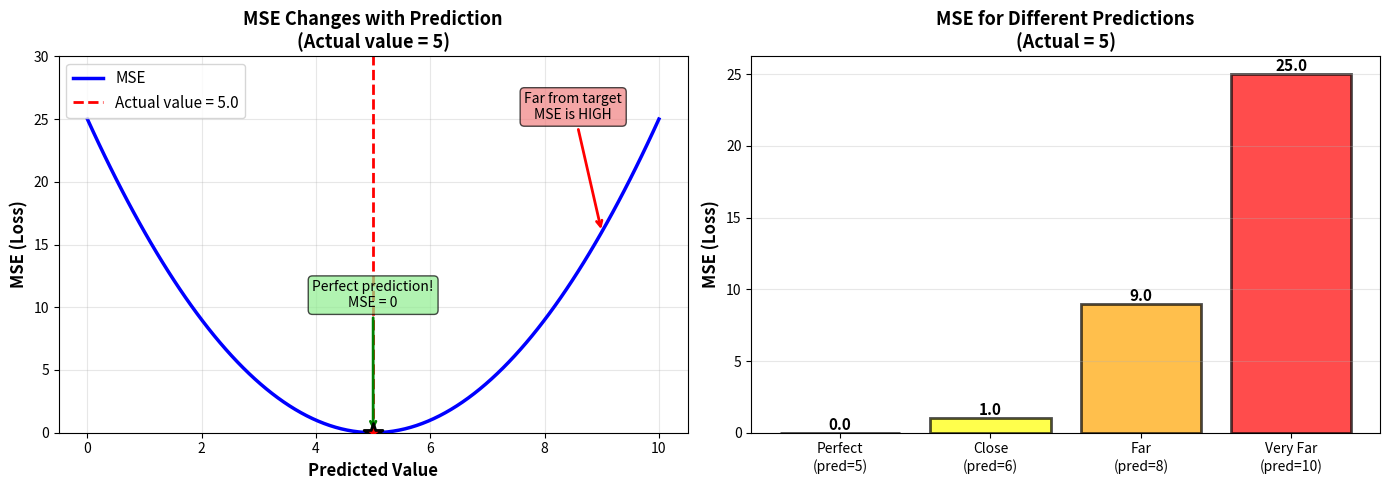
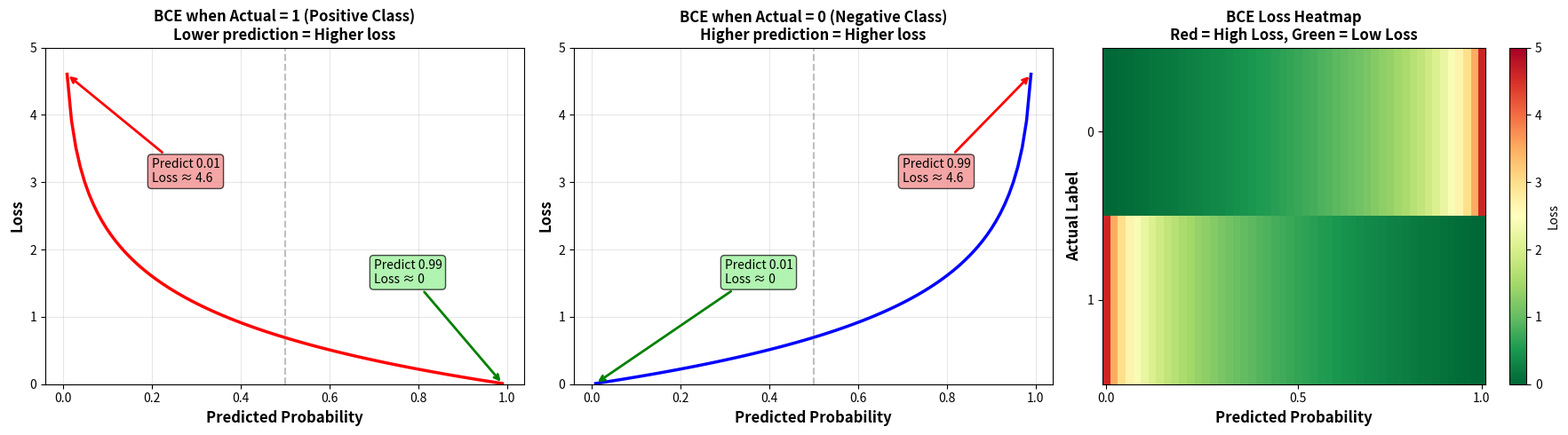
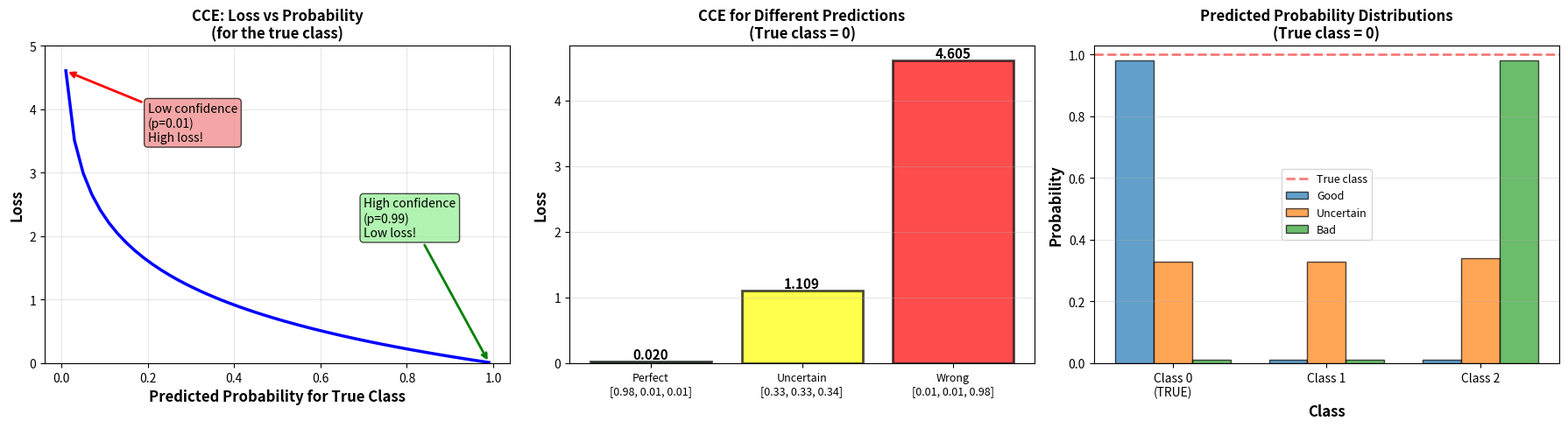
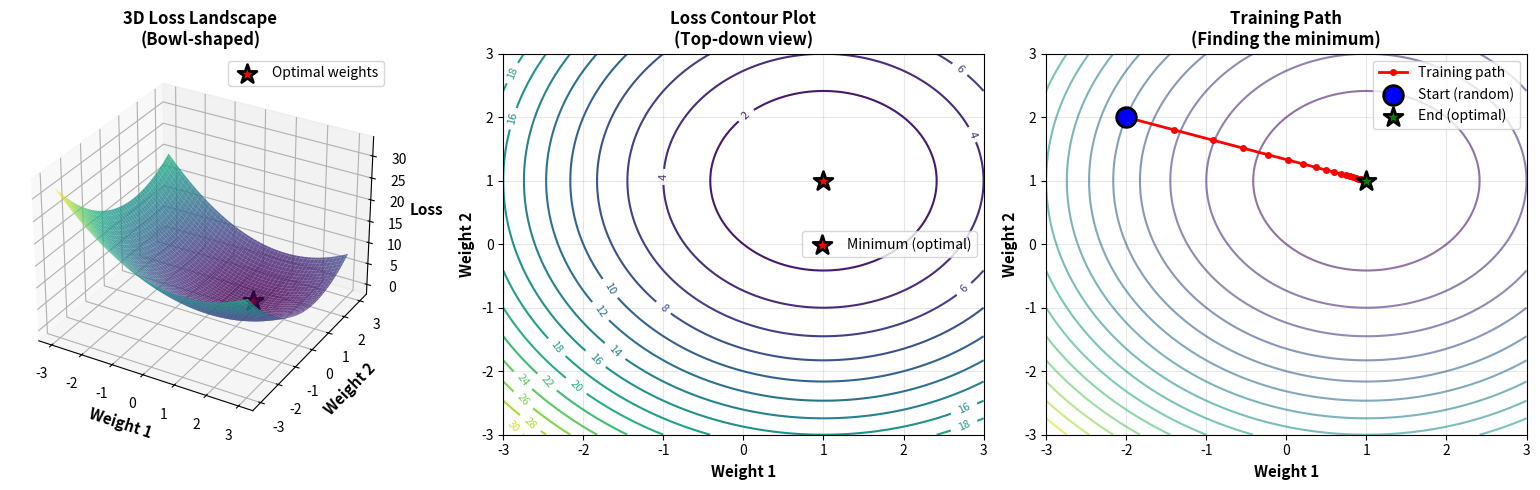

These figures' Python source, in order:
# Import our essential tools
import numpy as np
import matplotlib.pyplot as plt
from mpl_toolkits.mplot3d import Axes3D
from matplotlib.patches import Patch

%matplotlib inline

np.random.seed(42)

print("✅ Libraries imported successfully!")
print("📦 NumPy version:", np.__version__)

# Let's start with a simple example to understand the concept

print("🎯 SIMPLE EXAMPLE: Why We Need Loss Functions\n")
print("="*70)

# Scenario: Predicting house prices
actual_price = 300000  # The real house price is $300,000

# Let's try three different predictions
prediction_1 = 295000  # Pretty good!
prediction_2 = 350000  # Too high
prediction_3 = 200000  # Way too low

print("\n📍 ACTUAL HOUSE PRICE: $300,000")
print("\n🔮 Our predictions:")
print(f"   Prediction 1: ${prediction_1:,}")
print(f"   Prediction 2: ${prediction_2:,}")
print(f"   Prediction 3: ${prediction_3:,}")

# Calculate errors (how far off we are)
error_1 = prediction_1 - actual_price
error_2 = prediction_2 - actual_price
error_3 = prediction_3 - actual_price

print("\n❌ Raw errors (prediction - actual):")
print(f"   Error 1: ${error_1:,} (off by ${abs(error_1):,})")
print(f"   Error 2: ${error_2:,} (off by ${abs(error_2):,})")
print(f"   Error 3: ${error_3:,} (off by ${abs(error_3):,})")

# Problem: Negative and positive errors can cancel out!
average_error = (error_1 + error_2 + error_3) / 3
print(f"\n⚠️  Average error: ${average_error:,.2f}")
print("    Problem: Positive and negative errors cancel out!")

# Solution: Square the errors (all become positive)
squared_error_1 = error_1 ** 2
squared_error_2 = error_2 ** 2
squared_error_3 = error_3 ** 2

print("\n✅ Squared errors (always positive):")
print(f"   Squared Error 1: ${squared_error_1:,}")
print(f"   Squared Error 2: ${squared_error_2:,}")
print(f"   Squared Error 3: ${squared_error_3:,}")

# Calculate mean squared error
mean_squared_error = (squared_error_1 + squared_error_2 + squared_error_3) / 3
print(f"\n📊 Mean Squared Error (MSE): ${mean_squared_error:,.2f}")
print("    This is our LOSS - we want to minimize it!")

print("\n" + "="*70)
print("\n💡 KEY INSIGHT:")
print("   • Loss functions convert prediction errors into a single number")
print("   • This number tells us how 'bad' our predictions are")
print("   • Lower loss = better predictions")
print("   • The goal of training: MINIMIZE THE LOSS!")
print("="*70)

# Implement Mean Squared Error with detailed explanations

def mean_squared_error(y_true, y_pred, verbose=False):
    """
    Calculate Mean Squared Error (MSE) for regression problems.
    
    MSE measures the average squared difference between predictions and actual values.
    Lower MSE = better predictions.
    
    Parameters:
    - y_true: Actual values (ground truth)
    - y_pred: Predicted values
    - verbose: If True, print detailed calculations
    
    Returns:
    - mse: Mean Squared Error (scalar)
    
    Formula: MSE = (1/n) × Σ(predicted - actual)²
    """
    # Convert to numpy arrays for easy math
    y_true = np.array(y_true)
    y_pred = np.array(y_pred)
    
    if verbose:
        print("📊 CALCULATING MSE - Step by Step")
        print("="*70)
        print(f"\nNumber of samples: {len(y_true)}")
        print(f"\nActual values:    {y_true}")
        print(f"Predicted values: {y_pred}")
    
    # Step 1: Calculate errors (prediction - actual)
    errors = y_pred - y_true
    
    if verbose:
        print(f"\nStep 1 - Errors (pred - actual): {errors}")
    
    # Step 2: Square the errors (makes them all positive)
    squared_errors = errors ** 2
    
    if verbose:
        print(f"Step 2 - Squared errors:         {squared_errors}")
    
    # Step 3: Calculate the mean (average) of squared errors
    mse = np.mean(squared_errors)
    
    if verbose:
        print(f"\nStep 3 - Mean of squared errors: {mse:.4f}")
        print("\n" + "="*70)
        print(f"\n✅ MEAN SQUARED ERROR (MSE): {mse:.4f}")
        print("   Lower is better!")
        print("="*70)
    
    return mse

print("✅ MSE function defined!")
print("   Use this for: regression problems (predicting continuous numbers)")

# Example 1: Good predictions (low MSE)
print("\n🎯 EXAMPLE 1: Good Predictions\n")

actual_temps = [72, 75, 68, 80, 77]  # Actual temperatures
good_predictions = [71, 76, 69, 79, 78]  # Pretty close!

mse_good = mean_squared_error(actual_temps, good_predictions, verbose=True)

print("\n" + "="*70)

# Example 2: Bad predictions (high MSE)
print("\n🎯 EXAMPLE 2: Bad Predictions\n")

bad_predictions = [65, 82, 60, 90, 70]  # Way off!

mse_bad = mean_squared_error(actual_temps, bad_predictions, verbose=True)

# Compare
print("\n" + "="*70)
print("📊 COMPARISON")
print("="*70)
print(f"\nGood predictions MSE: {mse_good:.4f}")
print(f"Bad predictions MSE:  {mse_bad:.4f}")
print(f"\nThe bad predictions have {mse_bad/mse_good:.1f}x higher loss!")
print("\n💡 Lower MSE = Better predictions")
print("="*70)

# Visualize how MSE changes with prediction errors

print("\n📈 VISUALIZING MSE\n")

# Let's say the actual value is 5
actual_value = 5.0

# Try many different predictions from 0 to 10
predictions = np.linspace(0, 10, 100)

# Calculate MSE for each prediction
mse_values = [(pred - actual_value)**2 for pred in predictions]

# Create visualization
fig, (ax1, ax2) = plt.subplots(1, 2, figsize=(14, 5))

# Plot 1: MSE vs Prediction
ax1.plot(predictions, mse_values, 'b-', linewidth=2.5, label='MSE')
ax1.axvline(x=actual_value, color='red', linestyle='--', linewidth=2, label=f'Actual value = {actual_value}')
ax1.scatter([actual_value], [0], color='red', s=200, zorder=5, marker='*', edgecolors='black', linewidth=2)
ax1.set_xlabel('Predicted Value', fontsize=12, fontweight='bold')
ax1.set_ylabel('MSE (Loss)', fontsize=12, fontweight='bold')
ax1.set_title('MSE Changes with Prediction\n(Actual value = 5)', fontsize=13, fontweight='bold')
ax1.legend(fontsize=11)
ax1.grid(True, alpha=0.3)
ax1.set_ylim([0, 30])

# Add annotations
ax1.annotate('Perfect prediction!\nMSE = 0', xy=(5, 0), xytext=(5, 10),
            arrowprops=dict(arrowstyle='->', color='green', lw=2),
            fontsize=10, ha='center', bbox=dict(boxstyle='round', facecolor='lightgreen', alpha=0.7))

ax1.annotate('Far from target\nMSE is HIGH', xy=(9, 16), xytext=(8.5, 25),
            arrowprops=dict(arrowstyle='->', color='red', lw=2),
            fontsize=10, ha='center', bbox=dict(boxstyle='round', facecolor='lightcoral', alpha=0.7))

# Plot 2: Comparing different prediction scenarios
scenarios = ['Perfect\n(pred=5)', 'Close\n(pred=6)', 'Far\n(pred=8)', 'Very Far\n(pred=10)']
scenario_preds = [5, 6, 8, 10]
scenario_mse = [(p - actual_value)**2 for p in scenario_preds]
colors = ['green', 'yellow', 'orange', 'red']

bars = ax2.bar(scenarios, scenario_mse, color=colors, edgecolor='black', linewidth=2, alpha=0.7)
ax2.set_ylabel('MSE (Loss)', fontsize=12, fontweight='bold')
ax2.set_title('MSE for Different Predictions\n(Actual = 5)', fontsize=13, fontweight='bold')
ax2.grid(axis='y', alpha=0.3)

# Add value labels on bars
for bar, mse in zip(bars, scenario_mse):
    height = bar.get_height()
    ax2.text(bar.get_x() + bar.get_width()/2., height,
            f'{mse:.1f}', ha='center', va='bottom', fontsize=11, fontweight='bold')

plt.tight_layout()
plt.savefig('mse_visualization.png', dpi=150, bbox_inches='tight')
plt.show()

print("\n💡 Key Observations:")
print("   • MSE forms a parabola (U-shape)")
print("   • Minimum at the actual value (perfect prediction)")
print("   • Grows quickly as you move away from the target")
print("   • Large errors are penalized more than small errors")

# Implement Binary Cross-Entropy with detailed explanations

def binary_cross_entropy(y_true, y_pred, epsilon=1e-15, verbose=False):
    """
    Calculate Binary Cross-Entropy (BCE) for binary classification.
    
    BCE measures how well predicted probabilities match actual binary labels.
    Lower BCE = better predictions.
    
    Parameters:
    - y_true: Actual labels (0 or 1)
    - y_pred: Predicted probabilities (between 0 and 1)
    - epsilon: Small number to prevent log(0) errors
    - verbose: If True, print detailed calculations
    
    Returns:
    - bce: Binary Cross-Entropy (scalar)
    
    Formula: BCE = -[y×log(p) + (1-y)×log(1-p)]
    """
    # Convert to numpy arrays
    y_true = np.array(y_true)
    y_pred = np.array(y_pred)
    
    # Clip predictions to prevent log(0) which is undefined
    # This prevents numerical instability
    y_pred = np.clip(y_pred, epsilon, 1 - epsilon)
    
    if verbose:
        print("📊 CALCULATING BINARY CROSS-ENTROPY - Step by Step")
        print("="*70)
        print(f"\nNumber of samples: {len(y_true)}")
        print(f"\nActual labels (0 or 1):      {y_true}")
        print(f"Predicted probabilities (0-1): {y_pred}")
    
    # Calculate loss for each sample
    # When y_true=1: loss = -log(y_pred)
    # When y_true=0: loss = -log(1-y_pred)
    loss = -(y_true * np.log(y_pred) + (1 - y_true) * np.log(1 - y_pred))
    
    if verbose:
        print(f"\nPer-sample losses: {loss}")
        print("\nBreakdown for each sample:")
        for i in range(len(y_true)):
            if y_true[i] == 1:
                print(f"  Sample {i}: y=1, p={y_pred[i]:.3f} → loss=-log({y_pred[i]:.3f})={loss[i]:.4f}")
            else:
                print(f"  Sample {i}: y=0, p={y_pred[i]:.3f} → loss=-log({1-y_pred[i]:.3f})={loss[i]:.4f}")
    
    # Take the average
    bce = np.mean(loss)
    
    if verbose:
        print("\n" + "="*70)
        print(f"\n✅ BINARY CROSS-ENTROPY (BCE): {bce:.4f}")
        print("   Lower is better!")
        print("="*70)
    
    return bce

print("✅ Binary Cross-Entropy function defined!")
print("   Use this for: binary classification (2 classes)")

# Example: Email spam detection

print("\n📧 EXAMPLE: Email Spam Detection\n")
print("="*70)
print("Task: Classify emails as Spam (1) or Not Spam (0)")
print("="*70)

# Actual labels
actual_labels = [1, 0, 1, 1, 0]  # 1=Spam, 0=Not Spam

# Scenario 1: Good predictions (confident and correct)
print("\n🎯 SCENARIO 1: Good Predictions (Confident & Correct)\n")
good_predictions = [0.95, 0.05, 0.90, 0.88, 0.10]  # High confidence, mostly correct

bce_good = binary_cross_entropy(actual_labels, good_predictions, verbose=True)

# Scenario 2: Bad predictions (confident but wrong)
print("\n" + "="*70)
print("\n🎯 SCENARIO 2: Bad Predictions (Confident but WRONG)\n")
bad_predictions = [0.10, 0.90, 0.15, 0.20, 0.85]  # Confidently wrong!

bce_bad = binary_cross_entropy(actual_labels, bad_predictions, verbose=True)

# Scenario 3: Uncertain predictions
print("\n" + "="*70)
print("\n🎯 SCENARIO 3: Uncertain Predictions (All around 0.5)\n")
uncertain_predictions = [0.50, 0.50, 0.50, 0.50, 0.50]  # No confidence

bce_uncertain = binary_cross_entropy(actual_labels, uncertain_predictions, verbose=True)

# Compare all scenarios
print("\n" + "="*70)
print("📊 COMPARISON OF ALL SCENARIOS")
print("="*70)
print(f"\nGood predictions (confident & correct): BCE = {bce_good:.4f} ✅ BEST")
print(f"Uncertain predictions (all ~0.5):       BCE = {bce_uncertain:.4f}")
print(f"Bad predictions (confident but wrong):  BCE = {bce_bad:.4f} ❌ WORST")

print("\n💡 Key Insight:")
print("   • Confident correct predictions → Low BCE (good!)")
print("   • Uncertain predictions → Medium BCE")
print("   • Confident wrong predictions → High BCE (bad!)")
print("\n   BCE heavily penalizes confident mistakes!")
print("="*70)

# Visualize Binary Cross-Entropy

print("\n📈 VISUALIZING BINARY CROSS-ENTROPY\n")

# Create prediction values from 0.01 to 0.99
predictions = np.linspace(0.01, 0.99, 100)

# Calculate BCE for two cases:
# Case 1: Actual label is 1 (positive class)
bce_when_actual_is_1 = -np.log(predictions)

# Case 2: Actual label is 0 (negative class)
bce_when_actual_is_0 = -np.log(1 - predictions)

# Create visualization
fig, axes = plt.subplots(1, 3, figsize=(18, 5))

# Plot 1: BCE when actual = 1
axes[0].plot(predictions, bce_when_actual_is_1, 'r-', linewidth=2.5)
axes[0].set_xlabel('Predicted Probability', fontsize=12, fontweight='bold')
axes[0].set_ylabel('Loss', fontsize=12, fontweight='bold')
axes[0].set_title('BCE when Actual = 1 (Positive Class)\nLower prediction = Higher loss', 
                 fontsize=12, fontweight='bold')
axes[0].grid(True, alpha=0.3)
axes[0].set_ylim([0, 5])
axes[0].axvline(x=0.5, color='gray', linestyle='--', alpha=0.5)

# Annotations
axes[0].annotate('Predict 0.99\nLoss ≈ 0', xy=(0.99, 0.01), xytext=(0.7, 1.5),
                arrowprops=dict(arrowstyle='->', color='green', lw=2),
                fontsize=10, bbox=dict(boxstyle='round', facecolor='lightgreen', alpha=0.7))
axes[0].annotate('Predict 0.01\nLoss ≈ 4.6', xy=(0.01, 4.6), xytext=(0.2, 3),
                arrowprops=dict(arrowstyle='->', color='red', lw=2),
                fontsize=10, bbox=dict(boxstyle='round', facecolor='lightcoral', alpha=0.7))

# Plot 2: BCE when actual = 0
axes[1].plot(predictions, bce_when_actual_is_0, 'b-', linewidth=2.5)
axes[1].set_xlabel('Predicted Probability', fontsize=12, fontweight='bold')
axes[1].set_ylabel('Loss', fontsize=12, fontweight='bold')
axes[1].set_title('BCE when Actual = 0 (Negative Class)\nHigher prediction = Higher loss', 
                 fontsize=12, fontweight='bold')
axes[1].grid(True, alpha=0.3)
axes[1].set_ylim([0, 5])
axes[1].axvline(x=0.5, color='gray', linestyle='--', alpha=0.5)

# Annotations
axes[1].annotate('Predict 0.01\nLoss ≈ 0', xy=(0.01, 0.01), xytext=(0.3, 1.5),
                arrowprops=dict(arrowstyle='->', color='green', lw=2),
                fontsize=10, bbox=dict(boxstyle='round', facecolor='lightgreen', alpha=0.7))
axes[1].annotate('Predict 0.99\nLoss ≈ 4.6', xy=(0.99, 4.6), xytext=(0.7, 3),
                arrowprops=dict(arrowstyle='->', color='red', lw=2),
                fontsize=10, bbox=dict(boxstyle='round', facecolor='lightcoral', alpha=0.7))

# Plot 3: Comparison heatmap
# Create grid of actual vs predicted
actual_vals = [0, 1]
pred_vals = np.linspace(0.01, 0.99, 50)
loss_grid = np.zeros((2, 50))

for i, actual in enumerate(actual_vals):
    if actual == 1:
        loss_grid[i, :] = -np.log(pred_vals)
    else:
        loss_grid[i, :] = -np.log(1 - pred_vals)

im = axes[2].imshow(loss_grid, aspect='auto', cmap='RdYlGn_r', vmin=0, vmax=5)
axes[2].set_xlabel('Predicted Probability', fontsize=12, fontweight='bold')
axes[2].set_ylabel('Actual Label', fontsize=12, fontweight='bold')
axes[2].set_title('BCE Loss Heatmap\nRed = High Loss, Green = Low Loss', 
                 fontsize=12, fontweight='bold')
axes[2].set_yticks([0, 1])
axes[2].set_yticklabels(['0', '1'])
axes[2].set_xticks([0, 25, 49])
axes[2].set_xticklabels(['0.0', '0.5', '1.0'])
plt.colorbar(im, ax=axes[2], label='Loss')

plt.tight_layout()
plt.savefig('bce_visualization.png', dpi=150, bbox_inches='tight')
plt.show()

print("\n💡 Key Observations:")
print("   • When actual=1: Want predictions close to 1 (red curve)")
print("   • When actual=0: Want predictions close to 0 (blue curve)")
print("   • Loss shoots up when you're confidently wrong!")
print("   • Loss is moderate when uncertain (prediction ≈ 0.5)")
print("   • Heatmap shows: Green=good, Red=bad")

# Implement softmax activation (needed for multi-class output)

def softmax(x):
    """
    Softmax activation function.
    
    Converts raw scores (logits) into probabilities that sum to 1.
    Used as the final activation for multi-class classification.
    
    Parameters:
    - x: Input array of shape (num_samples, num_classes)
    
    Returns:
    - Probability distribution over classes (sums to 1 for each sample)
    
    Formula: softmax(x_i) = exp(x_i) / Σexp(x_j)
    """
    # Subtract max for numerical stability (prevents overflow)
    exp_x = np.exp(x - np.max(x, axis=-1, keepdims=True))
    return exp_x / np.sum(exp_x, axis=-1, keepdims=True)

# Quick test of softmax
print("🧪 Testing Softmax:\n")

# Raw scores (logits) for 3 classes
logits = np.array([[2.0, 1.0, 0.1]])  # One sample, 3 classes
print(f"Input logits:  {logits[0]}")

probs = softmax(logits)
print(f"Output probs:  {probs[0]}")
print(f"Sum of probs:  {np.sum(probs[0]):.6f} (should be 1.0)")

print("\n✅ Softmax function working correctly!")
print("   • Converts scores to probabilities")
print("   • All probabilities are between 0 and 1")
print("   • Probabilities sum to exactly 1")

# Implement Categorical Cross-Entropy

def categorical_cross_entropy(y_true, y_pred, epsilon=1e-15, verbose=False):
    """
    Calculate Categorical Cross-Entropy (CCE) for multi-class classification.
    
    CCE measures how well predicted probability distributions match 
    the true class labels (one-hot encoded).
    
    Parameters:
    - y_true: Actual labels as one-hot vectors, shape (num_samples, num_classes)
    - y_pred: Predicted probabilities, shape (num_samples, num_classes)
    - epsilon: Small number to prevent log(0) errors
    - verbose: If True, print detailed calculations
    
    Returns:
    - cce: Categorical Cross-Entropy (scalar)
    
    Formula: CCE = -ΣΣ y×log(p)
    """
    # Convert to numpy arrays
    y_true = np.array(y_true)
    y_pred = np.array(y_pred)
    
    # Clip predictions to prevent log(0)
    y_pred = np.clip(y_pred, epsilon, 1 - epsilon)
    
    if verbose:
        print("📊 CALCULATING CATEGORICAL CROSS-ENTROPY - Step by Step")
        print("="*70)
        print(f"\nNumber of samples: {len(y_true)}")
        print(f"Number of classes: {y_true.shape[1]}")
        print(f"\nActual labels (one-hot):")
        print(y_true)
        print(f"\nPredicted probabilities:")
        print(y_pred)
        
        # Verify predictions sum to 1
        sums = np.sum(y_pred, axis=1)
        print(f"\nProbability sums (should be ~1.0): {sums}")
    
    # Calculate loss for each sample
    # Only the probability of the true class matters (y_true is one-hot)
    sample_losses = -np.sum(y_true * np.log(y_pred), axis=1)
    
    if verbose:
        print(f"\nPer-sample losses: {sample_losses}")
        print("\nDetailed breakdown:")
        for i in range(len(y_true)):
            true_class = np.argmax(y_true[i])
            pred_prob = y_pred[i, true_class]
            print(f"  Sample {i}: True class = {true_class}, "
                  f"Predicted prob = {pred_prob:.4f}, "
                  f"Loss = -log({pred_prob:.4f}) = {sample_losses[i]:.4f}")
    
    # Take the average
    cce = np.mean(sample_losses)
    
    if verbose:
        print("\n" + "="*70)
        print(f"\n✅ CATEGORICAL CROSS-ENTROPY (CCE): {cce:.4f}")
        print("   Lower is better!")
        print("="*70)
    
    return cce

print("✅ Categorical Cross-Entropy function defined!")
print("   Use this for: multi-class classification (3+ classes)")

# Example: Handwritten digit classification (0-9)

print("\n🔢 EXAMPLE: Handwritten Digit Classification (0-9)\n")
print("="*70)
print("Task: Classify images into 10 digit classes (0-9)")
print("="*70)

# Create example data: 5 samples, 10 classes
# True labels (one-hot encoded)
y_true = np.array([
    [1, 0, 0, 0, 0, 0, 0, 0, 0, 0],  # Sample 0: digit "0"
    [0, 1, 0, 0, 0, 0, 0, 0, 0, 0],  # Sample 1: digit "1"
    [0, 0, 1, 0, 0, 0, 0, 0, 0, 0],  # Sample 2: digit "2"
    [0, 0, 0, 1, 0, 0, 0, 0, 0, 0],  # Sample 3: digit "3"
    [0, 0, 0, 0, 1, 0, 0, 0, 0, 0],  # Sample 4: digit "4"
])

# Scenario 1: Good predictions
print("\n🎯 SCENARIO 1: Good Predictions (High confidence on correct class)\n")

# High probability on the correct class
good_logits = np.array([
    [5.0, 0.5, 0.1, 0.1, 0.1, 0.1, 0.1, 0.1, 0.1, 0.1],  # Confident it's "0"
    [0.1, 4.5, 0.2, 0.1, 0.1, 0.1, 0.1, 0.1, 0.1, 0.1],  # Confident it's "1"
    [0.1, 0.1, 4.8, 0.1, 0.1, 0.1, 0.1, 0.1, 0.1, 0.1],  # Confident it's "2"
    [0.1, 0.1, 0.1, 5.2, 0.1, 0.1, 0.1, 0.1, 0.1, 0.1],  # Confident it's "3"
    [0.1, 0.1, 0.1, 0.1, 4.7, 0.1, 0.1, 0.1, 0.1, 0.1],  # Confident it's "4"
])

good_probs = softmax(good_logits)
cce_good = categorical_cross_entropy(y_true, good_probs, verbose=True)

# Scenario 2: Uncertain predictions
print("\n" + "="*70)
print("\n🎯 SCENARIO 2: Uncertain Predictions (Equal probability for all classes)\n")

# All classes have equal probability
uncertain_logits = np.ones((5, 10))  # All logits are 1.0
uncertain_probs = softmax(uncertain_logits)

cce_uncertain = categorical_cross_entropy(y_true, uncertain_probs, verbose=True)

# Scenario 3: Bad predictions (wrong class)
print("\n" + "="*70)
print("\n🎯 SCENARIO 3: Bad Predictions (High confidence on WRONG class)\n")

# High probability on the wrong class
bad_logits = np.array([
    [0.1, 5.0, 0.1, 0.1, 0.1, 0.1, 0.1, 0.1, 0.1, 0.1],  # Predicts "1" but actual is "0"
    [5.0, 0.1, 0.1, 0.1, 0.1, 0.1, 0.1, 0.1, 0.1, 0.1],  # Predicts "0" but actual is "1"
    [0.1, 0.1, 0.1, 5.0, 0.1, 0.1, 0.1, 0.1, 0.1, 0.1],  # Predicts "3" but actual is "2"
    [0.1, 0.1, 5.0, 0.1, 0.1, 0.1, 0.1, 0.1, 0.1, 0.1],  # Predicts "2" but actual is "3"
    [0.1, 0.1, 0.1, 0.1, 0.1, 0.1, 5.0, 0.1, 0.1, 0.1],  # Predicts "6" but actual is "4"
])

bad_probs = softmax(bad_logits)
cce_bad = categorical_cross_entropy(y_true, bad_probs, verbose=True)

# Compare all scenarios
print("\n" + "="*70)
print("📊 COMPARISON OF ALL SCENARIOS")
print("="*70)
print(f"\nGood predictions (correct & confident):  CCE = {cce_good:.4f} ✅ BEST")
print(f"Uncertain predictions (uniform probs):   CCE = {cce_uncertain:.4f}")
print(f"Bad predictions (wrong & confident):     CCE = {cce_bad:.4f} ❌ WORST")

print("\n💡 Key Insight:")
print("   • Confident correct predictions → Low CCE")
print("   • Uncertain predictions → Medium CCE (≈ log(num_classes))")
print("   • Confident wrong predictions → High CCE")
print(f"   • Random guessing gives CCE ≈ {np.log(10):.4f} for 10 classes")
print("="*70)

# Visualize Categorical Cross-Entropy

print("\n📈 VISUALIZING CATEGORICAL CROSS-ENTROPY\n")

# Example: 3 classes for simplicity
num_classes = 3
predictions_range = np.linspace(0.01, 0.99, 50)

# Calculate loss when true class is class 0
losses_for_class_0 = -np.log(predictions_range)

fig, axes = plt.subplots(1, 3, figsize=(18, 5))

# Plot 1: Loss vs prediction for true class
axes[0].plot(predictions_range, losses_for_class_0, 'b-', linewidth=2.5)
axes[0].set_xlabel('Predicted Probability for True Class', fontsize=12, fontweight='bold')
axes[0].set_ylabel('Loss', fontsize=12, fontweight='bold')
axes[0].set_title('CCE: Loss vs Probability\n(for the true class)', fontsize=12, fontweight='bold')
axes[0].grid(True, alpha=0.3)
axes[0].set_ylim([0, 5])

# Annotations
axes[0].annotate('High confidence\n(p=0.99)\nLow loss!', xy=(0.99, 0.01), xytext=(0.7, 2),
                arrowprops=dict(arrowstyle='->', color='green', lw=2),
                fontsize=10, bbox=dict(boxstyle='round', facecolor='lightgreen', alpha=0.7))
axes[0].annotate('Low confidence\n(p=0.01)\nHigh loss!', xy=(0.01, 4.6), xytext=(0.2, 3.5),
                arrowprops=dict(arrowstyle='->', color='red', lw=2),
                fontsize=10, bbox=dict(boxstyle='round', facecolor='lightcoral', alpha=0.7))

# Plot 2: Example probability distributions
scenarios = ['Perfect\n[0.98, 0.01, 0.01]', 'Uncertain\n[0.33, 0.33, 0.34]', 'Wrong\n[0.01, 0.01, 0.98]']
probs_scenarios = [
    [0.98, 0.01, 0.01],  # Confident and correct (true class is 0)
    [0.33, 0.33, 0.34],  # Uncertain
    [0.01, 0.01, 0.98],  # Confident but wrong
]
true_label = [1, 0, 0]  # True class is 0

losses = []
for probs in probs_scenarios:
    loss = -np.log(probs[0])  # Loss for true class (class 0)
    losses.append(loss)

colors = ['green', 'yellow', 'red']
bars = axes[1].bar(range(3), losses, color=colors, edgecolor='black', linewidth=2, alpha=0.7)
axes[1].set_xticks(range(3))
axes[1].set_xticklabels(scenarios, fontsize=9)
axes[1].set_ylabel('Loss', fontsize=12, fontweight='bold')
axes[1].set_title('CCE for Different Predictions\n(True class = 0)', fontsize=12, fontweight='bold')
axes[1].grid(axis='y', alpha=0.3)

# Add value labels
for bar, loss in zip(bars, losses):
    height = bar.get_height()
    axes[1].text(bar.get_x() + bar.get_width()/2., height,
                f'{loss:.3f}', ha='center', va='bottom', fontsize=11, fontweight='bold')

# Plot 3: Probability distribution visualization
x_pos = np.arange(3)
width = 0.25

for i, (probs, scenario) in enumerate(zip(probs_scenarios, ['Good', 'Uncertain', 'Bad'])):
    offset = (i - 1) * width
    axes[2].bar(x_pos + offset, probs, width, label=scenario, alpha=0.7, edgecolor='black')

axes[2].axhline(y=true_label[0], color='red', linestyle='--', linewidth=2, alpha=0.5, label='True class')
axes[2].set_ylabel('Probability', fontsize=12, fontweight='bold')
axes[2].set_xlabel('Class', fontsize=12, fontweight='bold')
axes[2].set_title('Predicted Probability Distributions\n(True class = 0)', fontsize=12, fontweight='bold')
axes[2].set_xticks(x_pos)
axes[2].set_xticklabels(['Class 0\n(TRUE)', 'Class 1', 'Class 2'])
axes[2].legend(fontsize=9)
axes[2].grid(axis='y', alpha=0.3)

plt.tight_layout()
plt.savefig('cce_visualization.png', dpi=150, bbox_inches='tight')
plt.show()

print("\n💡 Key Observations:")
print("   • Loss is low when probability for TRUE class is high")
print("   • Loss is high when probability for TRUE class is low")
print("   • Network should put most probability mass on correct class")
print("   • Softmax ensures all probabilities sum to 1")

# Create a comprehensive comparison of all loss functions

print("\n📊 COMPREHENSIVE LOSS FUNCTION COMPARISON\n")
print("="*80)

# Example 1: Regression problem
print("\n1️⃣  REGRESSION PROBLEM: Predicting House Prices")
print("-"*80)
actual_prices = np.array([300000, 450000, 250000, 550000])
predicted_prices = np.array([310000, 445000, 265000, 530000])

mse = mean_squared_error(actual_prices, predicted_prices)
print(f"Actual prices:    {actual_prices}")
print(f"Predicted prices: {predicted_prices}")
print(f"Mean Squared Error: {mse:.2f}")
print(f"Root MSE (RMSE):    ${np.sqrt(mse):,.2f}")
print("✅ Use: MSE (measuring continuous values)")

# Example 2: Binary classification
print("\n" + "="*80)
print("\n2️⃣  BINARY CLASSIFICATION: Email Spam Detection")
print("-"*80)
actual_labels_binary = np.array([1, 0, 1, 0, 1])
predicted_probs_binary = np.array([0.92, 0.08, 0.87, 0.15, 0.94])

bce = binary_cross_entropy(actual_labels_binary, predicted_probs_binary)
print(f"Actual labels (1=Spam, 0=Not): {actual_labels_binary}")
print(f"Predicted probabilities:       {predicted_probs_binary}")
print(f"Binary Cross-Entropy: {bce:.4f}")
accuracy = np.mean((predicted_probs_binary > 0.5) == actual_labels_binary) * 100
print(f"Accuracy: {accuracy:.1f}%")
print("✅ Use: Binary Cross-Entropy (2 classes)")

# Example 3: Multi-class classification
print("\n" + "="*80)
print("\n3️⃣  MULTI-CLASS CLASSIFICATION: Digit Recognition (0-9)")
print("-"*80)

# 3 samples, 4 classes (simplified for display)
actual_labels_multi = np.array([
    [1, 0, 0, 0],  # Class 0
    [0, 1, 0, 0],  # Class 1
    [0, 0, 0, 1],  # Class 3
])

# Simulated predictions (after softmax)
predicted_probs_multi = np.array([
    [0.88, 0.05, 0.04, 0.03],  # Confident it's class 0
    [0.02, 0.91, 0.04, 0.03],  # Confident it's class 1
    [0.03, 0.04, 0.02, 0.91],  # Confident it's class 3
])

cce = categorical_cross_entropy(actual_labels_multi, predicted_probs_multi)
print(f"Number of classes: 4")
print(f"Number of samples: 3")
print(f"\nTrue classes: {np.argmax(actual_labels_multi, axis=1)}")
print(f"Predicted classes: {np.argmax(predicted_probs_multi, axis=1)}")
print(f"\nCategorical Cross-Entropy: {cce:.4f}")
accuracy_multi = np.mean(np.argmax(predicted_probs_multi, axis=1) == np.argmax(actual_labels_multi, axis=1)) * 100
print(f"Accuracy: {accuracy_multi:.1f}%")
print("✅ Use: Categorical Cross-Entropy (3+ classes)")

print("\n" + "="*80)
print("\n💡 KEY TAKEAWAY:")
print("   Different problems need different loss functions!")
print("   Choose based on your task type, not personal preference.")
print("="*80)

# Visualize a simple loss landscape

print("\n🏔️ VISUALIZING LOSS LANDSCAPE\n")

# Create a simple 2D loss landscape
# Imagine we have only 2 weights: w1 and w2

# Create a grid of weight values
w1 = np.linspace(-3, 3, 100)
w2 = np.linspace(-3, 3, 100)
W1, W2 = np.meshgrid(w1, w2)

# Define a simple loss function (paraboloid - bowl shape)
# Loss is minimized when both weights are at (1, 1)
Loss = (W1 - 1)**2 + (W2 - 1)**2

# Create 3D visualization
fig = plt.figure(figsize=(16, 5))

# Plot 1: 3D surface
ax1 = fig.add_subplot(131, projection='3d')
surf = ax1.plot_surface(W1, W2, Loss, cmap='viridis', alpha=0.8, edgecolor='none')
ax1.set_xlabel('Weight 1', fontsize=11, fontweight='bold')
ax1.set_ylabel('Weight 2', fontsize=11, fontweight='bold')
ax1.set_zlabel('Loss', fontsize=11, fontweight='bold')
ax1.set_title('3D Loss Landscape\n(Bowl-shaped)', fontsize=12, fontweight='bold')

# Mark the minimum
ax1.scatter([1], [1], [0], color='red', s=200, marker='*', 
           edgecolors='black', linewidth=2, zorder=10, label='Optimal weights')
ax1.legend()

# Plot 2: Contour plot (top-down view)
ax2 = fig.add_subplot(132)
contours = ax2.contour(W1, W2, Loss, levels=20, cmap='viridis')
ax2.clabel(contours, inline=True, fontsize=8)
ax2.scatter([1], [1], color='red', s=200, marker='*', 
           edgecolors='black', linewidth=2, zorder=10, label='Minimum (optimal)')
ax2.set_xlabel('Weight 1', fontsize=11, fontweight='bold')
ax2.set_ylabel('Weight 2', fontsize=11, fontweight='bold')
ax2.set_title('Loss Contour Plot\n(Top-down view)', fontsize=12, fontweight='bold')
ax2.grid(True, alpha=0.3)
ax2.legend()

# Plot 3: Show a path from random start to minimum
ax3 = fig.add_subplot(133)
contours = ax3.contour(W1, W2, Loss, levels=20, cmap='viridis', alpha=0.6)
ax3.set_xlabel('Weight 1', fontsize=11, fontweight='bold')
ax3.set_ylabel('Weight 2', fontsize=11, fontweight='bold')
ax3.set_title('Training Path\n(Finding the minimum)', fontsize=12, fontweight='bold')
ax3.grid(True, alpha=0.3)

# Simulate a training path (gradient descent)
# Start from a random point
start_w1, start_w2 = -2, 2
current_w1, current_w2 = start_w1, start_w2
path_w1, path_w2 = [current_w1], [current_w2]

# Take steps toward the minimum
learning_rate = 0.1
for i in range(30):
    # Gradient (derivative of loss with respect to weights)
    grad_w1 = 2 * (current_w1 - 1)
    grad_w2 = 2 * (current_w2 - 1)
    
    # Update weights (move opposite to gradient - downhill!)
    current_w1 = current_w1 - learning_rate * grad_w1
    current_w2 = current_w2 - learning_rate * grad_w2
    
    path_w1.append(current_w1)
    path_w2.append(current_w2)

# Plot the path
ax3.plot(path_w1, path_w2, 'r-', linewidth=2, marker='o', markersize=4, label='Training path')
ax3.scatter([start_w1], [start_w2], color='blue', s=200, marker='o', 
           edgecolors='black', linewidth=2, zorder=10, label='Start (random)')
ax3.scatter([1], [1], color='green', s=200, marker='*', 
           edgecolors='black', linewidth=2, zorder=10, label='End (optimal)')
ax3.legend()

plt.tight_layout()
plt.savefig('loss_landscape.png', dpi=150, bbox_inches='tight')
plt.show()

print("\n💡 Key Concepts:")
print("   • Loss landscape = terrain of all possible weight combinations")
print("   • Valleys = good weights (low loss)")
print("   • Peaks = bad weights (high loss)")
print("   • Training = navigating from random start to lowest valley")
print("   • Gradient = direction of steepest ascent (we go opposite direction!)")
print("\n   In real networks: millions of dimensions, complex landscapes!")

print("⚠️  COMMON MISTAKES WITH LOSS FUNCTIONS\n")
print("="*70)

# Mistake #1: Using wrong loss for the task
print("\n❌ MISTAKE #1: Using Wrong Loss Function")
print("-"*70)
print("\nBad: Using MSE for classification")
print("   Problem: MSE doesn't work well with probabilities")
print("   It can give misleading gradients for learning")
print("\nGood: Use Cross-Entropy for classification")
print("   Binary class → Binary Cross-Entropy")
print("   Multi-class → Categorical Cross-Entropy")

# Mistake #2: Not matching loss with output activation
print("\n" + "="*70)
print("\n❌ MISTAKE #2: Mismatched Output Activation")
print("-"*70)
print("\nCommon mismatches:")
print("   ❌ BCE with linear output (needs sigmoid!)")
print("   ❌ CCE with sigmoid output (needs softmax!)")
print("   ❌ MSE with softmax output (just use linear!)")
print("\nCorrect pairings:")
print("   ✅ MSE + Linear (or no activation)")
print("   ✅ BCE + Sigmoid")
print("   ✅ CCE + Softmax")

# Mistake #3: Forgetting to clip predictions
print("\n" + "="*70)
print("\n❌ MISTAKE #3: Not Clipping Predictions (Numerical Instability)")
print("-"*70)

# Demonstrate the problem
print("\nDemonstration of log(0) error:")
try:
    bad_prediction = 0.0
    loss = -np.log(bad_prediction)  # log(0) is undefined!
    print(f"Loss: {loss}")
except:
    print("ERROR: log(0) = -inf (mathematical error!)")

print("\nSolution: Clip predictions to avoid log(0)")
epsilon = 1e-15
safe_prediction = np.clip(0.0, epsilon, 1-epsilon)
loss = -np.log(safe_prediction)
print(f"Clipped prediction: {safe_prediction}")
print(f"Loss: {loss:.2f} (finite and safe!)")
print("\n💡 Always clip predictions: np.clip(pred, 1e-15, 1-1e-15)")

# Mistake #4: Not normalizing/scaling targets for MSE
print("\n" + "="*70)
print("\n❌ MISTAKE #4: Large MSE Values (Scale Issues)")
print("-"*70)
print("\nProblem: Predicting house prices without scaling")
actual_prices = np.array([300000, 450000, 250000])
predicted_prices = np.array([310000, 445000, 260000])
mse = mean_squared_error(actual_prices, predicted_prices)
print(f"Actual: {actual_prices}")
print(f"Predicted: {predicted_prices}")
print(f"MSE: {mse:,.0f} (HUGE number!)")
print("   Problem: Large loss values can cause training instability")

print("\nSolution: Scale/normalize the targets")
# Scale prices to reasonable range
scaled_actual = actual_prices / 100000  # Divide by 100k
scaled_predicted = predicted_prices / 100000
scaled_mse = mean_squared_error(scaled_actual, scaled_predicted)
print(f"Scaled actual: {scaled_actual}")
print(f"Scaled predicted: {scaled_predicted}")
print(f"Scaled MSE: {scaled_mse:.6f} (much better!)")
print("\n💡 Always normalize/scale your data before training!")

print("\n" + "="*70)
